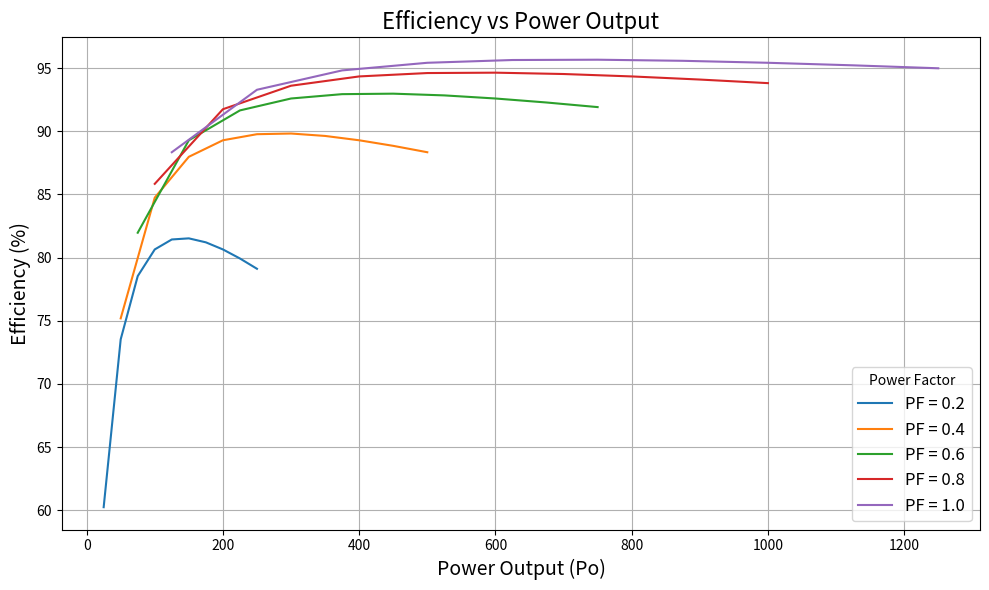

Recreate this plot in Python.
import pandas as pd
import matplotlib.pyplot as plt

# Input constants
s = 1250  # Apparent power
pcu = 50  # Copper losses
piron = 16  # Iron losses
load_values = [i / 10 for i in range(1, 11)]  # Load values (x): 0.1 to 1.0
power_factors = [0.2, 0.4, 0.6, 0.8, 1.0]  # Power factors (pf)

# Function to calculate power output
def calculate_power_output(x, pf):
    return x * s * pf

# Function to calculate efficiency
def calculate_efficiency(po, x):
    total_loss = (x ** 2) * pcu + piron
    return po / (po + total_loss)

# Create a list to store results
results = []

# Perform calculations for each combination of load and power factor
for pf in power_factors:
    for x in load_values:
        po = calculate_power_output(x, pf)
        efficiency = calculate_efficiency(po, x)
        results.append({
            "Load (x)": x,
            "Power Factor (pf)": pf,
            "Power Output (Po)": po,
            "Efficiency (%)": efficiency * 100
        })

# Convert results to a DataFrame
df = pd.DataFrame(results)

# Save as CSV with error handling
csv_filename = "./EM/OC_SC_Load/predeterminationEfficiency.csv"
try:
    df.to_csv(csv_filename, index=False, encoding="utf-8")
    print(f"CSV file saved successfully as: {csv_filename}")
except Exception as e:
    print(f"Error saving CSV: {e}")

# Plot efficiency vs power output for each power factor
def plot_efficiency_vs_power_output(df, power_factors):
    plt.figure(figsize=(10, 6))
    for pf in power_factors:
        subset = df[df["Power Factor (pf)"] == pf]
        plt.plot(subset["Power Output (Po)"], subset["Efficiency (%)"], label=f"PF = {pf}")

    # Add labels, legend, and title
    plt.title("Efficiency vs Power Output", fontsize=16)
    plt.xlabel("Power Output (Po)", fontsize=14)
    plt.ylabel("Efficiency (%)", fontsize=14)
    plt.legend(title="Power Factor", fontsize=12)
    plt.grid(True)
    plt.tight_layout()

    # Show the plot
    plt.show()

# Call the function to plot
plot_efficiency_vs_power_output(df, power_factors)
